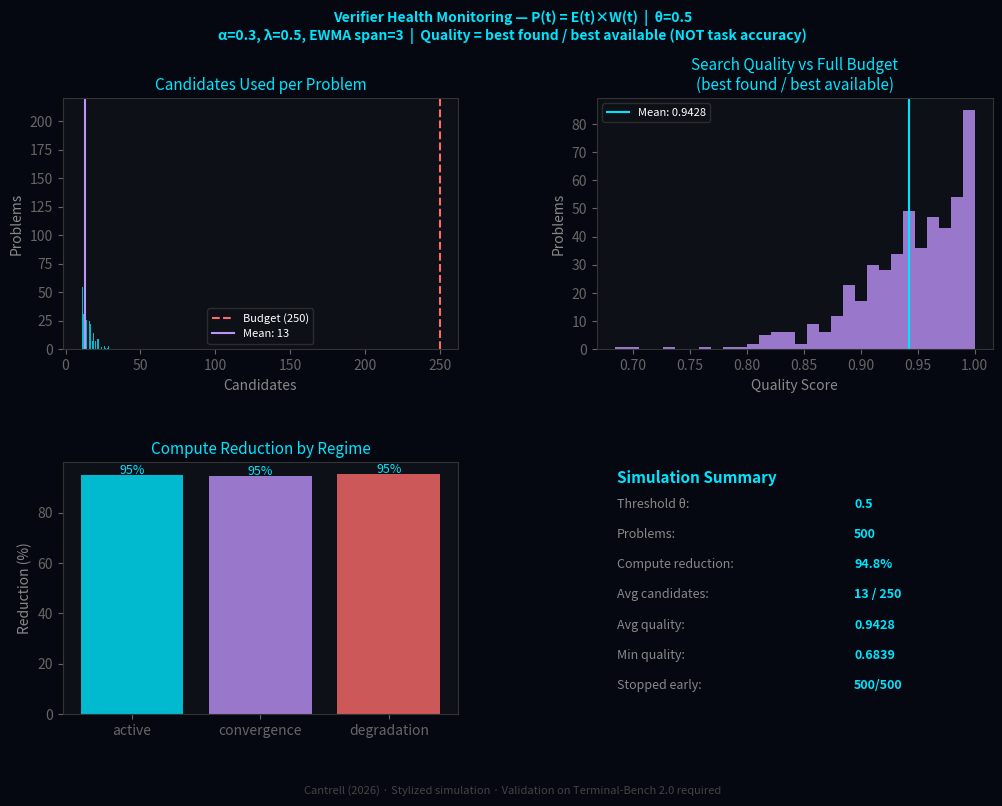

Python code for this plot: (Note: this script raises an exception after producing the figure.)
"""
Verifier Health Monitoring via Stochastic Power Metrics
========================================================
Paper 17: "Monitoring Verifier Health in Test-Time Scaling
           Using Stochastic Power Metrics"
Cole Cantrell | cole@paradigmbridge.tech | paradigmbridge.tech

Applies P(t) = E(t) x W(t) as a real-time stopping criterion
for LLM-based verifiers during test-time scaling.

Implementation notes:
- E(t) = score(t) / E[R](t-1)  [PRE-UPDATE baseline — no information leak]
- E[R] updated AFTER E(t) computed
- W(t) EWMA span=3 consistent with paper and prior work
- P(t) initialized at 0.0 with explicit min_candidates warmup
- Quality = best_score_found / best_score_available (NOT task accuracy)
- Signal consistent with Papers 1-4 in series (score vs adaptive expectation)

Related papers: https://zenodo.org/records/19687346
"""

import numpy as np
from dataclasses import dataclass
from typing import List
import matplotlib.pyplot as plt
import matplotlib.gridspec as gridspec

# ── Parameters (consistent across all papers in series) ───────────────────
ALPHA     = 0.3   # adaptive expected R mean reversion
LAMBDA    = 0.5   # exponential decay for P(t) integral
EWMA_SPAN = 3     # win rate smoothing — span=3 as stated in paper


@dataclass
class VerifierUpdate:
    candidate_idx:      int
    score:              float
    efficiency:         float   # E(t) = score / E[R](t-1)
    win_rate:           float   # W(t)
    power:              float   # P(t)
    should_stop:        bool
    best_score:         float
    best_candidate_idx: int


class VerifierHealthMonitor:
    """
    Real-time verifier health monitor.

    E(t) = score(t) / E[R](t-1)
      Is this candidate scoring above the adaptive expected score?
      Uses PRE-UPDATE baseline to avoid information leak.

    W(t) = EWMA of [E(t) > 1.0], span=3
      Is the verifier consistently finding above-expectation candidates?

    P(t) = exp(-λ)·P(t-1) + (1-exp(-λ))·[E(t)×W(t)]
      Integrated health signal, robust to single-step noise.

    Stop when P(t) < threshold AND candidate_idx >= min_candidates.

    Note on quality metric:
      quality = best_score_found / best_score_available
      Measures search efficiency within the score stream.
      This is NOT downstream task accuracy — see paper Section 4.
    """

    def __init__(self, threshold: float = 0.5, min_candidates: int = 10):
        self.threshold      = threshold
        self.min_candidates = min_candidates

        # Power metric state
        self.expected_r = None  # initialized on first observation
        self.ewma_win   = 0.0   # neutral start
        self.power      = 0.0   # start at 0 — no artificial warmup bias

        # Best candidate tracking
        self.best_score = -np.inf
        self.best_idx   = 0

        # History
        self.scores:       List[float] = []
        self.efficiencies: List[float] = []
        self.win_rates:    List[float] = []
        self.powers:       List[float] = []

    def update(self, score: float) -> VerifierUpdate:
        """
        Process one new candidate's verifier score.

        Critical: E[R] is updated AFTER E(t) is computed so the
        current observation does not influence its own baseline.
        """
        self.scores.append(score)
        idx = len(self.scores) - 1

        if score > self.best_score:
            self.best_score = score
            self.best_idx   = idx

        # ── Layer 1: E(t) using PRE-UPDATE expected_r ─────────────────
        if self.expected_r is None:
            efficiency      = 1.0                    # neutral first step
            self.expected_r = max(score, 1e-6)       # initialize
        else:
            # Use PRE-UPDATE baseline — no information leak
            efficiency      = score / self.expected_r
            # NOW update expected_r
            self.expected_r = ((1 - ALPHA) * self.expected_r
                               + ALPHA * score)

        # ── Layer 2: W(t) ─────────────────────────────────────────────
        win           = 1.0 if efficiency > 1.0 else 0.0
        alpha_ewma    = 2.0 / (EWMA_SPAN + 1)        # span=3 → α=0.5
        self.ewma_win = alpha_ewma * win + (1 - alpha_ewma) * self.ewma_win

        # ── Layer 3: P(t) ─────────────────────────────────────────────
        inst       = efficiency * self.ewma_win
        self.power = np.exp(-LAMBDA) * self.power + (1 - np.exp(-LAMBDA)) * inst

        self.efficiencies.append(efficiency)
        self.win_rates.append(self.ewma_win)
        self.powers.append(self.power)

        should_stop = (idx >= self.min_candidates - 1
                       and self.power < self.threshold)

        return VerifierUpdate(
            candidate_idx      = idx,
            score              = score,
            efficiency         = efficiency,
            win_rate           = self.ewma_win,
            power              = self.power,
            should_stop        = should_stop,
            best_score         = self.best_score,
            best_candidate_idx = self.best_idx,
        )


def generate_scores(regime: str, n: int, seed: int) -> np.ndarray:
    """
    Generate synthetic verifier expected-rank scores for N candidates.

    Scores represent expected rank output from LLM-as-a-Verifier
    log-prob ranking (higher = better candidate).

    Regimes (stylized — not empirically calibrated to LLM-as-a-Verifier):
      active:      Diverse pool — high variance, good candidates throughout
      convergence: Good candidates exhaust early, later pool is mediocre
      degradation: Verifier near capability limit, flat undiscriminating scores

    Note: Real validation requires Terminal-Bench 2.0 infrastructure.
    """
    rng = np.random.default_rng(seed)

    if regime == 'active':
        scores = rng.beta(2.5, 1.5, n)

    elif regime == 'convergence':
        n1     = n // 2
        part1  = rng.beta(3.0, 1.2, n1)
        part2  = rng.beta(1.5, 3.5, n - n1)
        scores = np.concatenate([part1, part2])

    elif regime == 'degradation':
        scores = rng.normal(0.50, 0.03, n).clip(0.40, 0.60)

    else:
        raise ValueError(f"Unknown regime '{regime}'. "
                         f"Choose: active, convergence, degradation")

    return scores


def run_simulation(threshold=0.5, n_candidates=250,
                   n_problems=500, seed=42) -> dict:
    """
    Simulate across n_problems (40% active / 40% convergence / 20% degradation).

    Quality = best_score_found / best_score_available.
    NOT task accuracy. See paper Section 4.
    """
    rng     = np.random.default_rng(seed)
    regimes = rng.choice(['active','convergence','degradation'],
                         size=n_problems, p=[0.4, 0.4, 0.2])
    results = dict(candidates_used=[], quality=[], regime=[],
                   stopped_early=[])

    for i, regime in enumerate(regimes):
        scores     = generate_scores(regime, n_candidates, seed + i)
        monitor    = VerifierHealthMonitor(threshold=threshold)
        stopped_at = n_candidates
        last_upd   = None

        for j, score in enumerate(scores):
            upd      = monitor.update(score)
            last_upd = upd
            if upd.should_stop:
                stopped_at = j + 1
                break

        true_best = scores.max()
        quality   = (min(last_upd.best_score / true_best, 1.0)
                     if true_best > 1e-10 else 1.0)

        results['candidates_used'].append(stopped_at)
        results['quality'].append(quality)
        results['regime'].append(regime)
        results['stopped_early'].append(stopped_at < n_candidates)

    return results


def print_summary(threshold, results):
    cands   = np.array(results['candidates_used'])
    quality = np.array(results['quality'])
    stopped = sum(results['stopped_early'])
    n       = len(cands)
    print(f"  θ={threshold}:  "
          f"reduction={(1-cands.mean()/250)*100:.1f}%  "
          f"quality={quality.mean():.4f}  "
          f"stopped={stopped}/{n}  "
          f"avg_candidates={cands.mean():.0f}")


def plot_results(results, threshold, save_path=None):
    fig = plt.figure(figsize=(12, 8), facecolor='#050810')
    gs  = gridspec.GridSpec(2, 2, figure=fig, hspace=0.45, wspace=0.35)
    C='#00e5ff'; CA='#bd93f9'; CB='#ff6b6b'; BG='#050810'; PAN='#0d1117'

    cands   = np.array(results['candidates_used'])
    quality = np.array(results['quality'])
    regimes = np.array(results['regime'])

    def style(ax):
        ax.set_facecolor(PAN); ax.tick_params(colors='#666666')
        for s in ax.spines.values(): s.set_edgecolor('#333333')

    ax1 = fig.add_subplot(gs[0,0]); style(ax1)
    ax1.hist(cands, bins=40, color=C, alpha=0.8, edgecolor='none')
    ax1.axvline(250, color=CB, lw=1.5, ls='--', label='Budget (250)')
    ax1.axvline(cands.mean(), color=CA, lw=1.5, label=f'Mean: {cands.mean():.0f}')
    ax1.set_title('Candidates Used per Problem', color=C, fontsize=11)
    ax1.set_xlabel('Candidates', color='#888'); ax1.set_ylabel('Problems', color='#888')
    ax1.legend(fontsize=8, labelcolor='white', facecolor=PAN, edgecolor='#333')

    ax2 = fig.add_subplot(gs[0,1]); style(ax2)
    ax2.hist(quality, bins=30, color=CA, alpha=0.8, edgecolor='none')
    ax2.axvline(quality.mean(), color=C, lw=1.5, label=f'Mean: {quality.mean():.4f}')
    ax2.set_title('Search Quality vs Full Budget\n(best found / best available)',
                  color=C, fontsize=11)
    ax2.set_xlabel('Quality Score', color='#888'); ax2.set_ylabel('Problems', color='#888')
    ax2.legend(fontsize=8, labelcolor='white', facecolor=PAN, edgecolor='#333')

    ax3 = fig.add_subplot(gs[1,0]); style(ax3)
    reg_names = ['active','convergence','degradation']
    reg_reds  = [(1-cands[regimes==r].mean()/250)*100
                 if (regimes==r).sum()>0 else 0 for r in reg_names]
    bars = ax3.bar(reg_names, reg_reds, color=[C, CA, CB], alpha=0.8)
    ax3.set_title('Compute Reduction by Regime', color=C, fontsize=11)
    ax3.set_ylabel('Reduction (%)', color='#888')
    for b,v in zip(bars, reg_reds):
        ax3.text(b.get_x()+b.get_width()/2, b.get_height()+0.5,
                 f'{v:.0f}%', ha='center', color=C, fontsize=9)

    ax4 = fig.add_subplot(gs[1,1]); ax4.set_facecolor(PAN); ax4.axis('off')
    reduction = (1-cands.mean()/250)*100
    stats = [
        ('Threshold θ',       f'{threshold}'),
        ('Problems',          f'{len(cands)}'),
        ('Compute reduction', f'{reduction:.1f}%'),
        ('Avg candidates',    f'{cands.mean():.0f} / 250'),
        ('Avg quality',       f'{quality.mean():.4f}'),
        ('Min quality',       f'{quality.min():.4f}'),
        ('Stopped early',     f'{sum(results["stopped_early"])}/{len(cands)}'),
    ]
    y = 0.92
    ax4.text(0.05, y, 'Simulation Summary', color=C, fontsize=11,
             fontweight='bold', transform=ax4.transAxes); y -= 0.10
    for lbl, val in stats:
        ax4.text(0.05, y, lbl+':', color='#888', fontsize=9, transform=ax4.transAxes)
        ax4.text(0.65, y, val, color=C, fontsize=9,
                 fontweight='bold', transform=ax4.transAxes); y -= 0.12

    fig.suptitle(
        f'Verifier Health Monitoring — P(t) = E(t)×W(t)  |  θ={threshold}\n'
        f'α={ALPHA}, λ={LAMBDA}, EWMA span={EWMA_SPAN}  |  '
        f'Quality = best found / best available (NOT task accuracy)',
        color=C, fontsize=10, fontweight='bold', y=0.99)
    plt.figtext(0.5, 0.01,
                'Cantrell (2026) · Stylized simulation · '
                'Validation on Terminal-Bench 2.0 required',
                ha='center', color='#444', fontsize=8)

    if save_path:
        plt.savefig(save_path, dpi=150, bbox_inches='tight', facecolor=BG)
        print(f"  Chart: {save_path}")
    return fig


if __name__ == '__main__':
    print("Verifier Health Monitor v3")
    print(f"α={ALPHA}, λ={LAMBDA}, EWMA span={EWMA_SPAN}")
    print("E(t): score / pre-update E[R] (no information leak)")
    print("Quality: best found / best available (NOT task accuracy)\n")

    for th in [0.3, 0.5, 0.7]:
        print_summary(th, run_simulation(threshold=th))

    print("\nGenerating charts (θ=0.5)...")
    plot_results(run_simulation(threshold=0.5), 0.5,
                 save_path='/mnt/user-data/outputs/paper17_simulation_v3.png')
    print("Done.")
